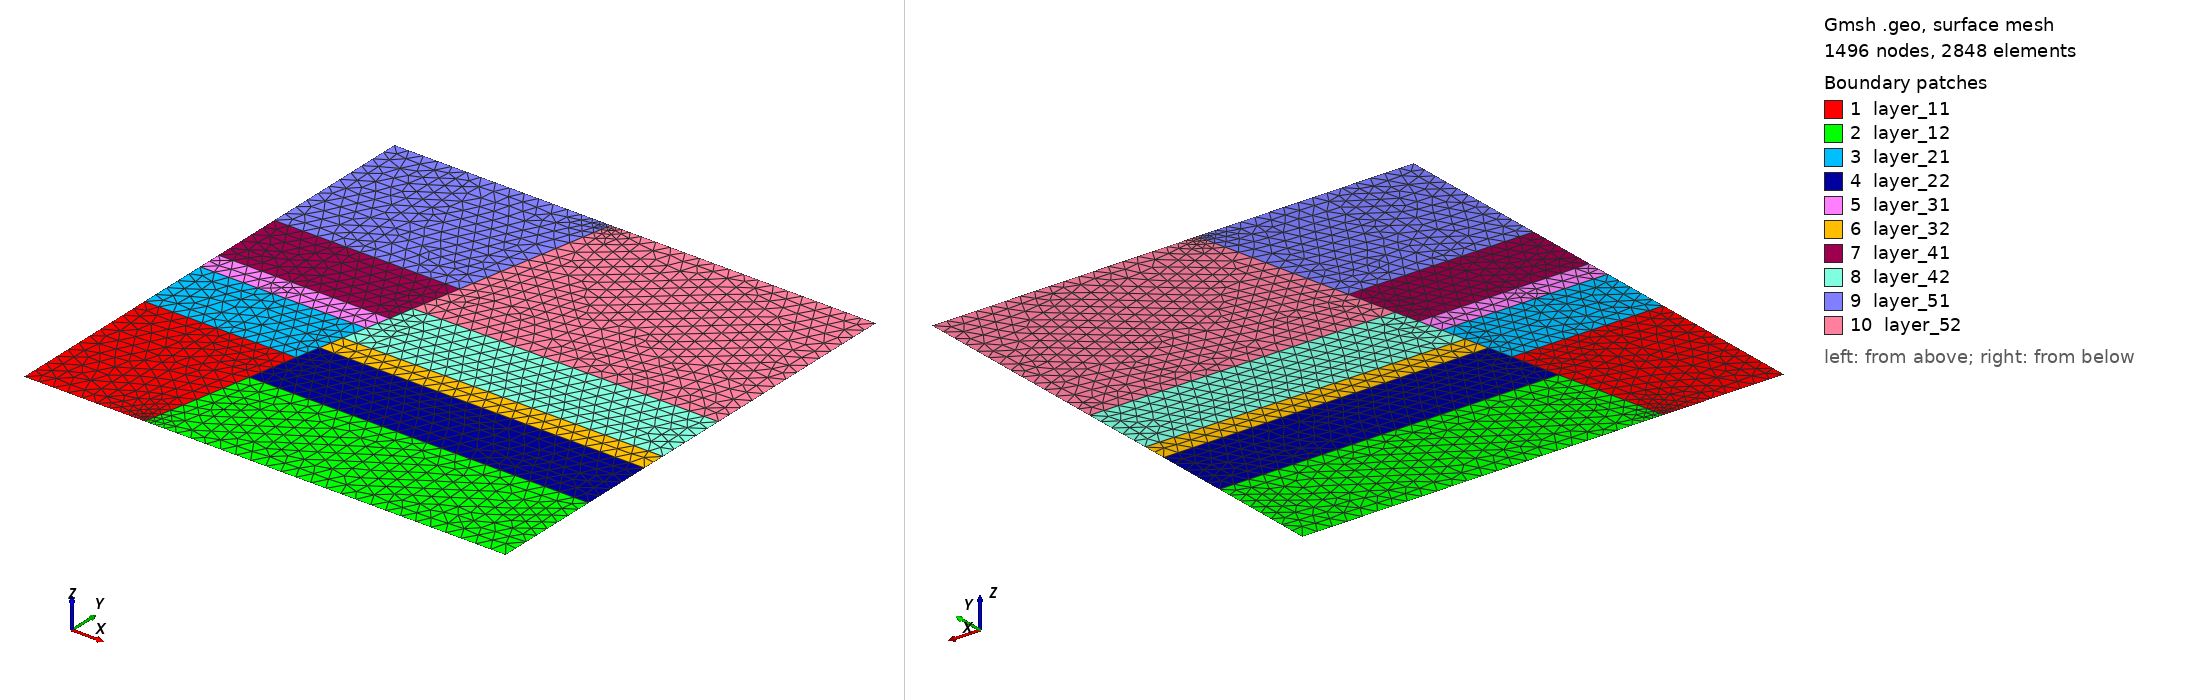

Gmsh geometry script, surface-meshed: 1496 nodes, 2848 surface elements. Boundary patches (legend numbers): 1 layer_11, 2 layer_12, 3 layer_21, 4 layer_22, 5 layer_31, 6 layer_32, 7 layer_41, 8 layer_42, 9 layer_51, 10 layer_52. Left view from above one corner, right view from below the opposite corner. Legend entries are the model's physical surfaces. The drawing asked Gmsh for element sizes between 1% and 20% of the model's largest extent; the script's own settings can give other sizes.

=== Example5.geo (drawn) ===
SetFactory("OpenCASCADE");

// ==================================================
// PARAMETERS
// ==================================================

lc = 25.0;

// ==================================================
// LAYER POINTS
// ==================================================

Point(1)  = {0,   0,   0, lc};
Point(2)  = {200, 0,   0, lc};

Point(3)  = {0,   65,  0, lc};
Point(4)  = {63,   65,  0, lc};
Point(5)  = {200, 45,  0, lc};
Point(6)  = {59, 45,  0, lc};

Point(7)  = {0,   95,  0, lc};
Point(8)  = {69,   95,  0, lc};
Point(9)  = {200, 75,  0, lc};
Point(10)  = {65,   75,  0, lc};

Point(11)  = {0,   105, 0, lc};
Point(12)  = {71,   105, 0, lc};
Point(13)  = {200, 85, 0, lc};
Point(14)  = {67, 85, 0, lc};

Point(15)  = {0,  135, 0, lc};
Point(16)  = {77,  135, 0, lc};
Point(17) = {200, 115, 0, lc};
Point(18)  = {73,  115, 0, lc};

Point(19) = {0,   200, 0, lc};
Point(20) = {200, 200, 0, lc};

Point(100) = {30, 0, 0, lc};
Point(101) = {30, 65, 0, lc};
Point(102) = {30, 95, 0, lc};
Point(103) = {30, 105, 0, lc};
Point(104) = {30, 135, 0, lc};
Point(105) = {30, 200, 0, lc};

// Fault endpoints
Point(1001) = {50,  0,   0, lc};
Point(1002) = {90, 200, 0, lc};

// ==================================================
// OUTER BOUNDARY LINES
// ==================================================

// horizontal
Line(1) = {1,100};
Line(201) = {100,1001};
Line(23) = {1001,2};
Line(2) = {3,101};
Line(202) = {101,4};
Line(3) = {5,6};
Line(4) = {7,102};
Line(204) = {102,8};
Line(5) = {9,10};
Line(6) = {11,103};
Line(206) = {103,12};
Line(9)  = {13,14};
Line(10) = {15,104};
Line(210) = {104,16};
Line(11) = {17,18};
Line(12) = {19,105};
Line(212) = {105,1002};
Line(24) = {1002,20};

// left boundary
Line(13) = {1,3};
Line(14) = {3,7};
Line(15) = {7,11};
Line(16) = {11,15};
Line(17) = {15,19};

// right boundary
Line(18) = {2,5};
Line(19) = {5,9};
Line(20) = {9,13};
Line(21) = {13,17};
Line(22) = {17,20};

// ==================================================
// FAULT GEOMETRY
// ==================================================

// Fault line
Line(100) = {1001,6};
Line(101) = {6,4};
Line(102) = {4,10};
Line(103) = {10,14};
Line(104) = {14,8};
Line(105) = {8,12};
Line(106) = {12,18};
Line(107) = {18,16};
Line(108) = {16,1002};

// Plot line
Line(25) = {100,101};
Line(26) = {101,102};
Line(27) = {102,103};
Line(28) = {103,104};
Line(29) = {104,105};

// ==================================================
// LAYER SURFACES
// ==================================================

ll = newreg;
Curve Loop(ll) = {1,25,-2,-13};
Plane Surface(1) = {ll};

ll = newreg;
Curve Loop(ll) = {201,100,101,-202,-25};
Plane Surface(101) = {ll};

ll = newreg;
Curve Loop(ll) = {23,18,-3,-100};
Plane Surface(2) = {ll};

ll = newreg;
Curve Loop(ll) = {2,26,-4,-14};
Plane Surface(3) = {ll};

ll = newreg;
Curve Loop(ll) = {202,102,103,104,-204,-26};
Plane Surface(103) = {ll};

ll = newreg;
Curve Loop(ll) = {3,19,-5,-101,-102};
Plane Surface(4) = {ll};

ll = newreg;
Curve Loop(ll) = {4,27,-6,-15};
Plane Surface(5) = {ll};

ll = newreg;
Curve Loop(ll) = {204,105,-206,-27};
Plane Surface(105) = {ll};

ll = newreg;
Curve Loop(ll) = {5,20,-9,-103};
Plane Surface(6) = {ll};

ll = newreg;
Curve Loop(ll) = {6,28,-10,-16};
Plane Surface(7) = {ll};

ll = newreg;
Curve Loop(ll) = {206,106,107,-210,-28};
Plane Surface(107) = {ll};

ll = newreg;
Curve Loop(ll) = {9,21,-11,-106,-105,-104};
Plane Surface(8) = {ll};

ll = newreg;
Curve Loop(ll) = {10,29,-12,-17};
Plane Surface(9) = {ll};

ll = newreg;
Curve Loop(ll) = {210,108,-212,-29};
Plane Surface(109) = {ll};

ll = newreg;
Curve Loop(ll) = {11,22,-24,-108,-107};
Plane Surface(10) = {ll};

// ==================================================
// PHYSICAL GROUPS
// ==================================================

// -------------------------
// Entire domain
// -------------------------
Physical Surface("domain") =
{
    1, 2,
    3, 4,
    5, 6,
    7, 8,
    9, 10,
    101, 103, 105, 107, 109
};

// -------------------------
// Geological layers
// -------------------------

// Layer 1 (bottom)
Physical Surface("layer_11") = {1,101};
Physical Surface("layer_12") = {2};

// Layer 2
Physical Surface("layer_21") = {3,103};
Physical Surface("layer_22") = {4};

// Layer 3
Physical Surface("layer_31") = {5,105};
Physical Surface("layer_32") = {6};

// Layer 4
Physical Surface("layer_41") = {7,107};
Physical Surface("layer_42") = {8};

// Layer 5 (top)
Physical Surface("layer_51") ={9,109};
Physical Surface("layer_52") = {10};

// -------------------------
// Fault
// -------------------------
Physical Curve("Fault") =
{
    100,101,102,103,104,106,107,108
};

Physical Curve("ResFault") =
{
    105
};

Physical Curve("PostProc") = {25,26,27,28,29};

// -------------------------
// External boundaries
// -------------------------

Physical Curve("bottom") =
{
    1,23,201 
};

Physical Curve("top") =
{
    12,24,212
};

Physical Curve("left") =
{
    13,14,15,16,17
};

Physical Curve("right") =
{
    18,19,20,21,22
};

// Optional: each horizontal interface
Physical Curve("interface_1") = {2,3};
Physical Curve("interface_2") = {4,5};
Physical Curve("interface_3") = {6,9};
Physical Curve("interface_4") = {10,11};

// Point Boundary Conditions
Physical Point("dirY") = {1};
Physical Point("dirX") = {2};


// ==================================================
// MESH OPTIONS
// ==================================================

// Global size
Mesh.MeshSizeMin = lc/10;
Mesh.MeshSizeMax = lc;

// Distance field from the fault
Field[1] = Distance;
Field[1].CurvesList = {100,101,102,103,104,105,106,107,108};

Field[2] = Threshold;
Field[2].InField = 1;
Field[2].SizeMin = lc/4;
Field[2].SizeMax = lc;
Field[2].DistMin = 5;
Field[2].DistMax = 25;

// Extra refinement at the fault tips
Field[3] = Distance;
Field[3].PointsList = {1001,1002};

Field[4] = Threshold;
Field[4].InField = 3;
Field[4].SizeMin = lc/12;
Field[4].SizeMax = lc/4;
Field[4].DistMin = 2;
Field[4].DistMax = 10;

// Combine both fields
Field[5] = Min;
Field[5].FieldsList = {2,4};

Background Field = 5;

Mesh.Algorithm = 6;
